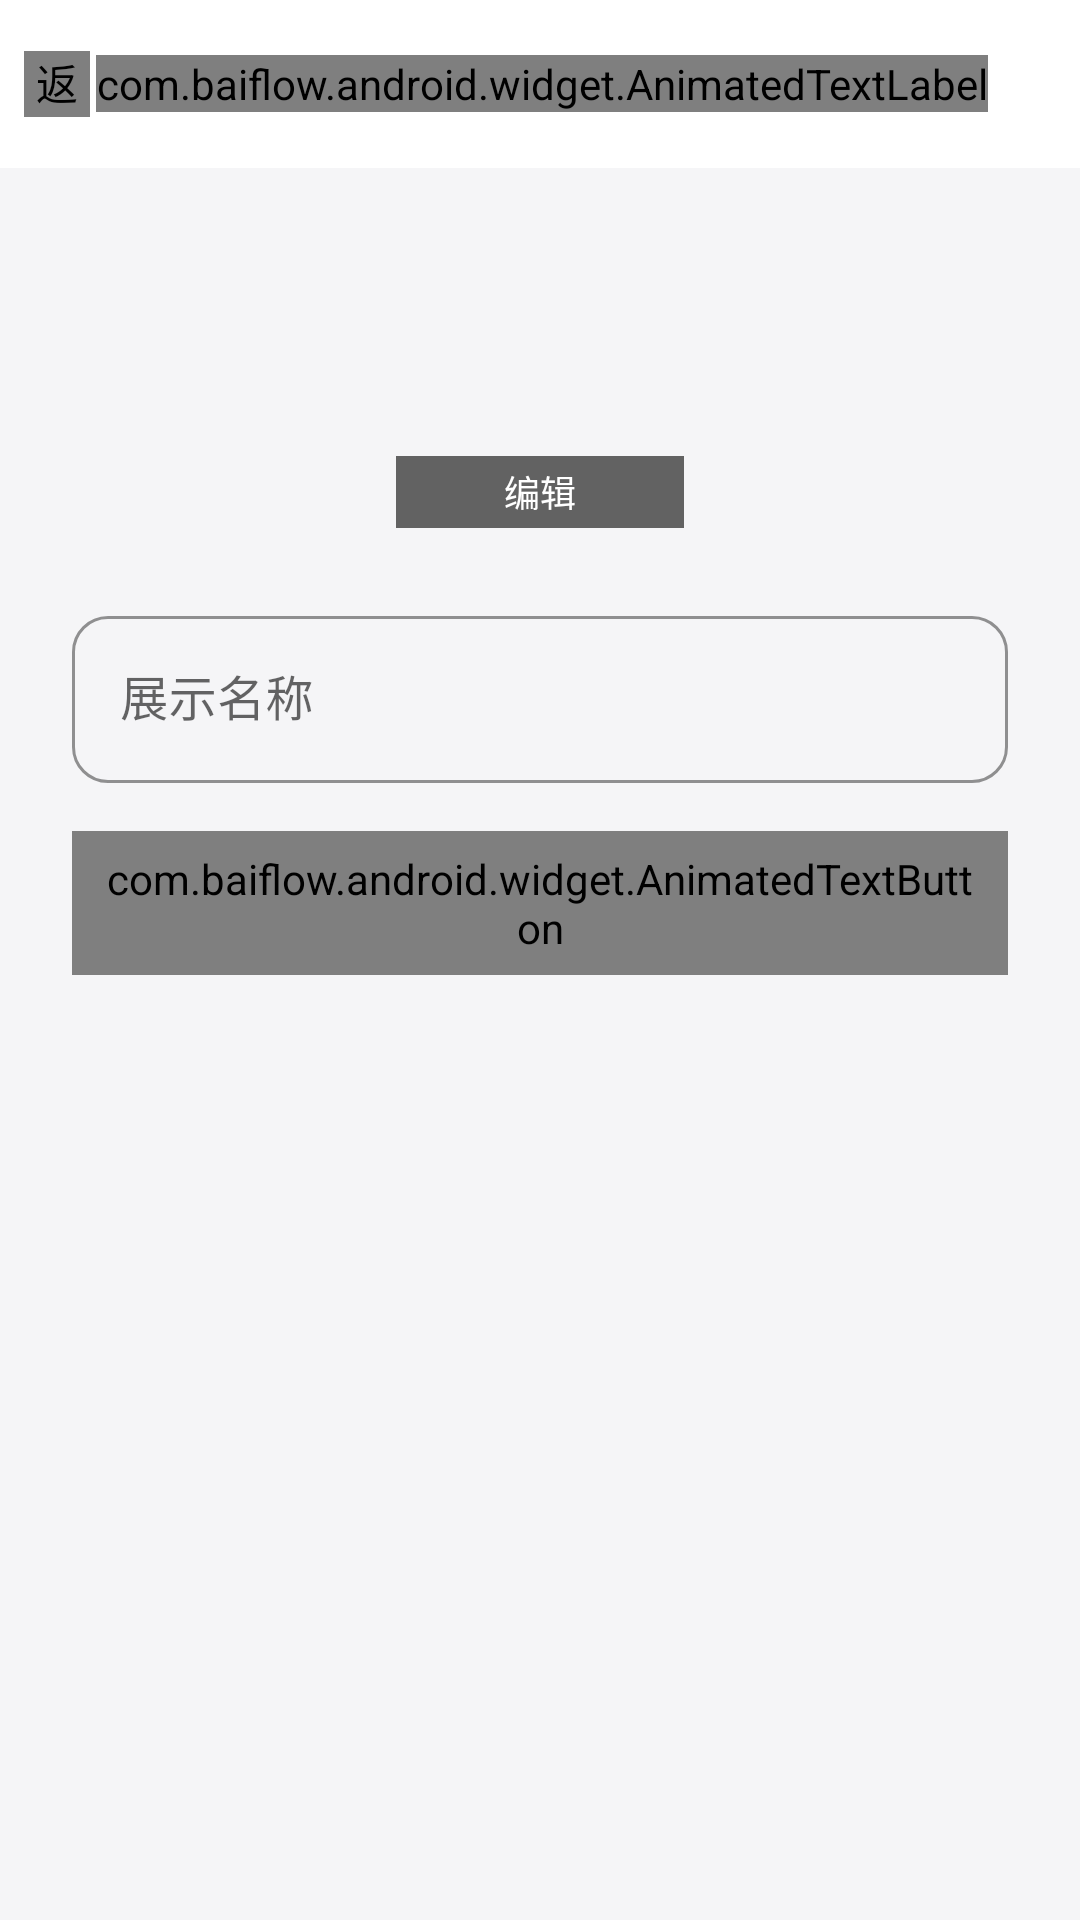

Here is an Android app screen rendered from its layout file. Give the layout XML and the strings, colors and styles it references.
<!-- AndroidManifest.xml: application theme Theme.BaiFlow -->
<!-- res/layout/activity_profile.xml -->
<?xml version="1.0" encoding="utf-8"?>
<LinearLayout xmlns:android="http://schemas.android.com/apk/res/android"
    android:orientation="vertical"
    android:layout_width="match_parent"
    android:layout_height="match_parent"
    android:background="@color/background">

    
    <FrameLayout
        style="@style/Ios.Header"
        android:layout_width="match_parent"
        android:layout_height="56dp">

        <TextView
            style="@style/Ios.Header.Title"
            android:layout_width="match_parent"
            android:layout_height="match_parent"
            android:gravity="center"
            android:text="@string/mine_profile" />

        <LinearLayout
            android:id="@+id/btnBack"
            android:layout_width="wrap_content"
            android:layout_height="match_parent"
            android:orientation="horizontal"
            android:gravity="center_vertical"
            android:paddingStart="8dp"
            android:paddingEnd="12dp">

            <com.baiflow.android.widget.AnimatedTintImageView
                android:layout_width="22dp"
                android:layout_height="22dp"
                android:src="@drawable/ic_return"
                android:tint="@color/text_accent_selector"
                android:duplicateParentState="true"
                android:contentDescription="@string/common_back" />

            <com.baiflow.android.widget.AnimatedTextLabel
                style="@style/Ios.Header.BackLabel"
                android:layout_width="wrap_content"
                android:layout_height="wrap_content"
                android:text="@string/nav_mine"
                android:layout_marginStart="2dp" />
        </LinearLayout>
    </FrameLayout>

    
    <LinearLayout
        android:orientation="vertical"
        android:layout_width="match_parent"
        android:layout_height="0dp"
        android:layout_weight="1"
        android:padding="24dp"
        android:gravity="top">

        
        <LinearLayout
            android:orientation="vertical"
            android:layout_width="match_parent"
            android:layout_height="wrap_content"
            android:gravity="center_horizontal"
            android:layout_marginBottom="24dp">

            
            <FrameLayout
                android:id="@+id/avatarContainer"
                android:layout_width="96dp"
                android:layout_height="96dp"
                android:clickable="true"
                android:focusable="true"
                android:clipToOutline="true"
                android:background="@drawable/bg_avatar"
                android:foreground="?android:attr/selectableItemBackgroundBorderless"
                android:contentDescription="@string/mine_change_avatar">

                <TextView
                    android:id="@+id/tvAvatarLetter"
                    android:layout_width="match_parent"
                    android:layout_height="match_parent"
                    android:gravity="center"
                    android:textSize="36sp"
                    android:textColor="@color/white" />

                <ImageView
                    android:id="@+id/ivAvatar"
                    android:layout_width="match_parent"
                    android:layout_height="match_parent"
                    android:scaleType="centerCrop"
                    android:clipToOutline="true"
                    android:background="@drawable/bg_avatar_border"
                    android:visibility="gone"
                    android:importantForAccessibility="no" />

                
                <TextView
                    android:id="@+id/tvAvatarEditBand"
                    android:layout_width="match_parent"
                    android:layout_height="24dp"
                    android:layout_gravity="bottom"
                    android:gravity="center"
                    android:text="@string/mine_avatar_edit"
                    android:textSize="12sp"
                    android:textColor="@color/avatar_edit_text"
                    android:background="@color/avatar_edit_bg"
                    android:importantForAccessibility="no" />
            </FrameLayout>
        </LinearLayout>

        <com.google.android.material.textfield.TextInputLayout
            android:layout_width="match_parent"
            android:layout_height="wrap_content"
            android:hint="@string/mine_display_name_hint"
            style="@style/Ios.TextInput">

            <com.google.android.material.textfield.TextInputEditText
                android:id="@+id/etDisplayName"
                android:layout_width="match_parent"
                android:layout_height="wrap_content" />
        </com.google.android.material.textfield.TextInputLayout>

        <com.baiflow.android.widget.AnimatedTextButton
            android:id="@+id/btnSave"
            style="@style/Ios.Button.Text"
            android:layout_width="match_parent"
            android:layout_height="48dp"
            android:layout_marginTop="16dp"
            android:text="@string/common_save" />

    </LinearLayout>

</LinearLayout>
<!-- resources referenced by this layout -->
<resources>
  <color name="avatar_edit_bg">#99000000</color>
  <color name="avatar_edit_text">#FFFFFF</color>
  <color name="background">#F5F5F7</color>
  <color name="white">#FFFFFF</color>
  <!-- drawable bg_avatar_border (drawable) -->
  <?xml version="1.0" encoding="utf-8"?>
  <shape xmlns:android="http://schemas.android.com/apk/res/android"
      android:shape="oval">
      <solid android:color="@android:color/transparent" />
      <stroke
          android:width="1dp"
          android:color="@color/background" />
  </shape>
  <!-- drawable ic_return: png bitmap (drawable, 1886 bytes) -->
  <string name="common_back">返回</string>
  <string name="common_save">保存</string>
  <string name="mine_avatar_edit">编辑</string>
  <string name="mine_change_avatar">更换头像</string>
  <string name="mine_display_name_hint">展示名称</string>
  <string name="mine_profile">修改资料</string>
  <string name="nav_mine">我的</string>
  <style name="Ios.Button.Text" parent="Widget.MaterialComponents.Button.TextButton">
          <item name="android:textSize">15sp</item>
          <item name="android:textAllCaps">false</item>
          <item name="android:textColor">@color/text_accent_selector</item>
          <item name="android:background">@android:color/transparent</item>
      </style>
  <style name="Ios.Header">
          <item name="android:background">@color/white</item>
      </style>
  <style name="Ios.Header.BackLabel">
          <item name="android:textSize">16sp</item>
          <item name="android:textColor">@color/text_accent_selector</item>
          <item name="android:duplicateParentState">true</item>
      </style>
  <style name="Ios.Header.Title">
          <item name="android:textSize">17sp</item>
          <item name="android:textStyle">bold</item>
          <item name="android:textColor">@color/text_primary</item>
      </style>
  <style name="Ios.TextInput" parent="Widget.MaterialComponents.TextInputLayout.OutlinedBox">
          <item name="boxCornerRadiusTopStart">12dp</item>
          <item name="boxCornerRadiusTopEnd">12dp</item>
          <item name="boxCornerRadiusBottomStart">12dp</item>
          <item name="boxCornerRadiusBottomEnd">12dp</item>
          <item name="boxStrokeColor">@color/text_secondary</item>
          <item name="boxStrokeWidth">1dp</item>
          <item name="hintTextColor">@color/text_secondary</item>
      </style>
  <style name="Theme.BaiFlow" parent="Theme.MaterialComponents.Light.NoActionBar">
          <item name="colorPrimary">@color/primary</item>
          <item name="colorPrimaryVariant">@color/primary_dark</item>
          <item name="colorOnPrimary">@color/white</item>
          <item name="colorSecondary">@color/accent</item>
          <item name="android:statusBarColor">@color/primary</item>
          
          <item name="android:windowBackground">@color/background</item>
          
          <item name="materialAlertDialogTheme">@style/ThemeOverlay.BaiFlow.Dialog</item>
      </style>
  <color name="text_primary">#1D1D1F</color>
  <color name="text_secondary">#86868B</color>
  <color name="primary">#007AFF</color>
  <color name="primary_dark">#0066D6</color>
  <color name="accent">#007AFF</color>
  <style name="ThemeOverlay.BaiFlow.Dialog" parent="ThemeOverlay.MaterialComponents.MaterialAlertDialog">
          <item name="shapeAppearanceOverlay">@style/ShapeAppearance.BaiFlow.Dialog</item>
      </style>
  <style name="ShapeAppearance.BaiFlow.Dialog" parent="ShapeAppearance.MaterialComponents.LargeComponent">
          <item name="cornerFamily">rounded</item>
          <item name="cornerSize">16dp</item>
      </style>
</resources>
